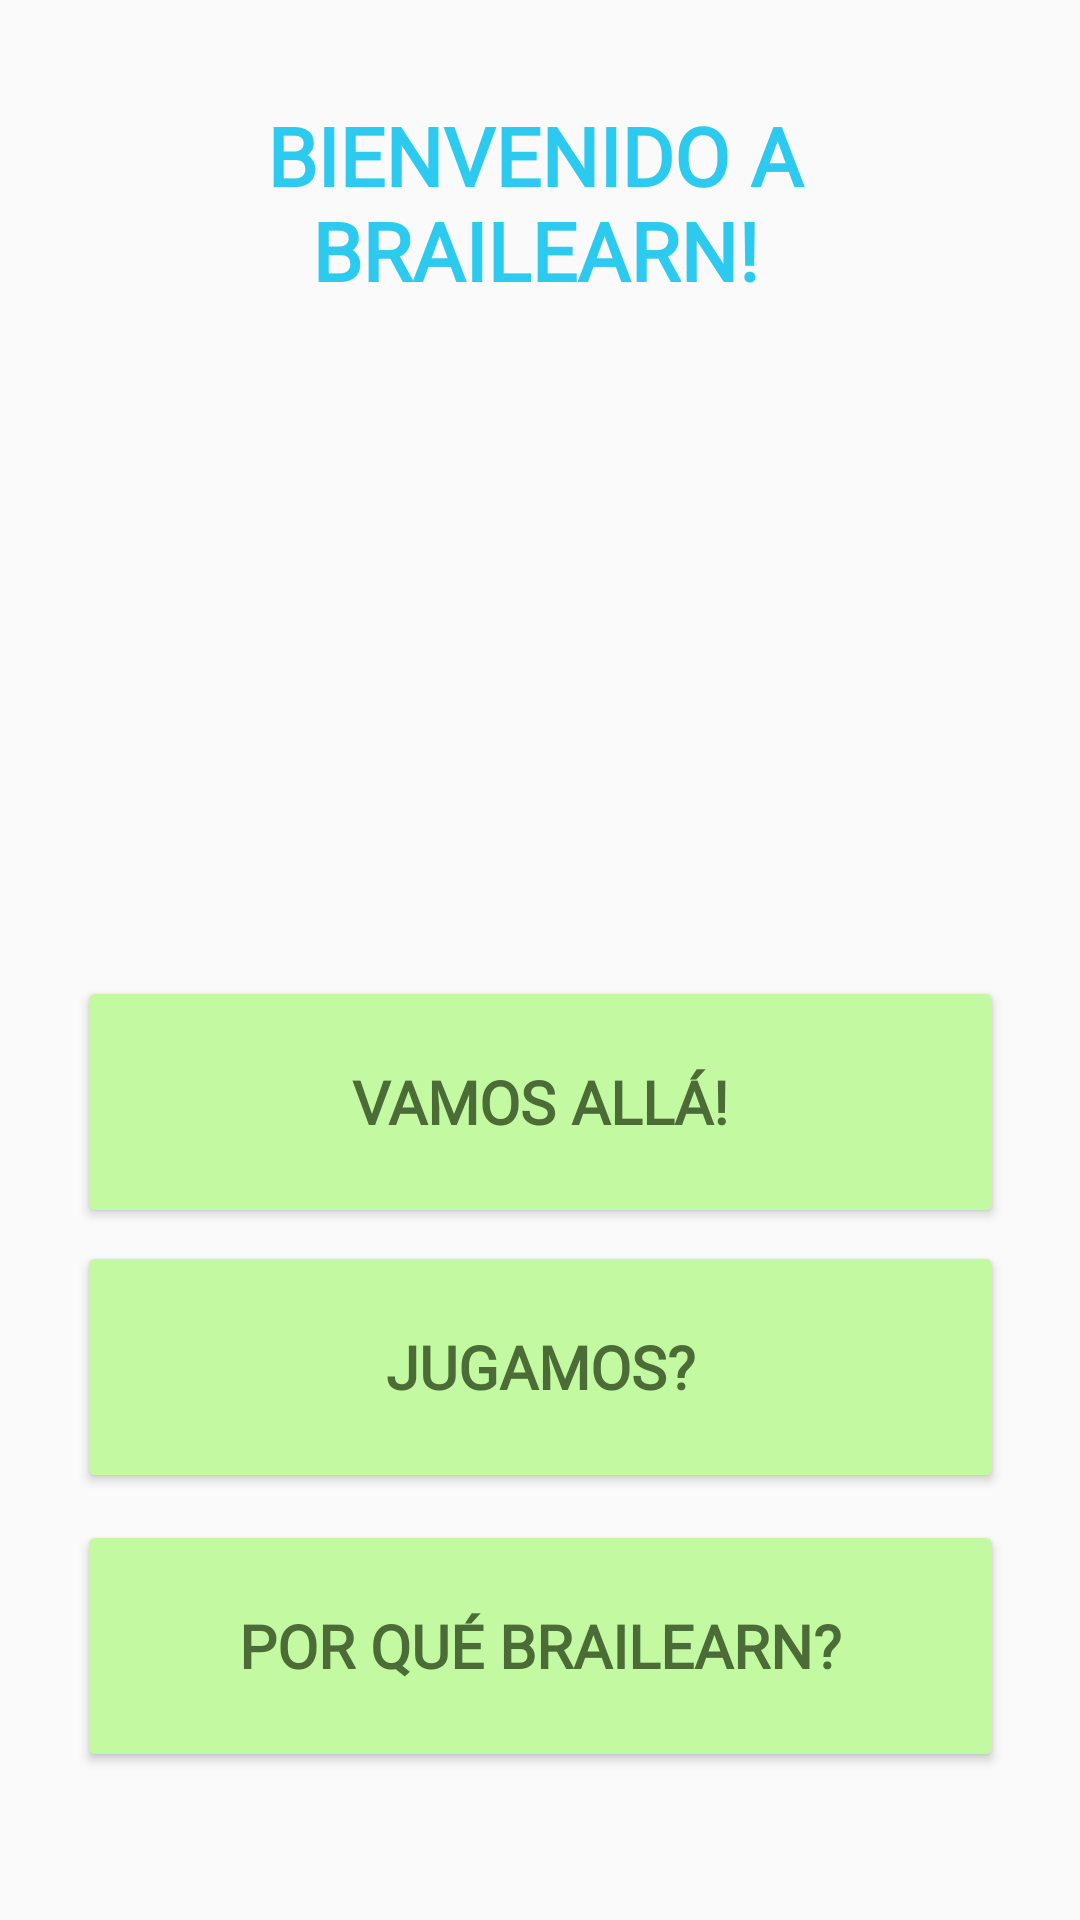

Layout XML and referenced resources for this Android screen:
<!-- AndroidManifest.xml: activity theme AppTheme -->
<!-- res/layout/activity_main.xml -->
<?xml version="1.0" encoding="utf-8"?>
<androidx.constraintlayout.widget.ConstraintLayout xmlns:android="http://schemas.android.com/apk/res/android"
    xmlns:app="http://schemas.android.com/apk/res-auto"
    xmlns:tools="http://schemas.android.com/tools"
    android:layout_width="match_parent"
    android:layout_height="match_parent"
    tools:context=".MainActivity">

    <Button
        android:id="@+id/porqueBtn"
        android:layout_width="309dp"
        android:layout_height="84dp"
        android:backgroundTint="@color/verdePastel"
        android:fontFamily="@font/verdana"
        android:text="@string/Porque"
        android:textAlignment="center"
        android:textColor="@color/verdeOscuro"
        android:textSize="20dp"
        android:textStyle="bold"
        app:layout_constraintBottom_toBottomOf="parent"
        app:layout_constraintEnd_toEndOf="parent"
        app:layout_constraintStart_toStartOf="parent"
        app:layout_constraintTop_toTopOf="parent"
        app:layout_constraintVertical_bias="0.911" />

    <Button
        android:id="@+id/vamosBtn"
        android:layout_width="309dp"
        android:layout_height="84dp"
        android:backgroundTint="@color/verdePastel"
        android:fontFamily="@font/verdana"
        android:text="@string/Vamos"
        android:textAlignment="center"
        android:textColor="@color/verdeOscuro"
        android:textSize="20dp"
        android:textStyle="bold"
        app:layout_constraintBottom_toBottomOf="parent"
        app:layout_constraintEnd_toEndOf="parent"
        app:layout_constraintStart_toStartOf="parent"
        app:layout_constraintTop_toTopOf="parent"
        app:layout_constraintVertical_bias="0.585" />

    <Button
        android:id="@+id/jugamosBtn"
        android:layout_width="309dp"
        android:layout_height="84dp"
        android:backgroundTint="@color/verdePastel"
        android:fontFamily="@font/verdana"
        android:text="@string/Juego"
        android:textAlignment="center"
        android:textColor="@color/verdeOscuro"
        android:textSize="20dp"
        android:textStyle="bold"
        app:layout_constraintBottom_toBottomOf="parent"
        app:layout_constraintEnd_toEndOf="parent"
        app:layout_constraintStart_toStartOf="parent"
        app:layout_constraintTop_toTopOf="parent"
        app:layout_constraintVertical_bias="0.744" />

    <TextView
        android:id="@+id/Bienvenida"
        android:layout_width="266dp"
        android:layout_height="62dp"
        android:fontFamily="@font/verdana"
        android:text="@string/Bienvenido"
        android:textAlignment="center"
        android:textColor="@color/azulcielo"
        android:textSize="27dp"
        android:textStyle="bold"
        app:layout_constraintBottom_toBottomOf="parent"
        app:layout_constraintEnd_toEndOf="parent"
        app:layout_constraintHorizontal_bias="0.482"
        app:layout_constraintStart_toStartOf="parent"
        app:layout_constraintTop_toTopOf="parent"
        app:layout_constraintVertical_bias="0.058" />

    <ImageView
        android:id="@+id/imageView"
        android:layout_width="262dp"
        android:layout_height="232dp"
        app:layout_constraintBottom_toBottomOf="parent"
        app:layout_constraintEnd_toEndOf="parent"
        app:layout_constraintHorizontal_bias="0.496"
        app:layout_constraintStart_toStartOf="parent"
        app:layout_constraintTop_toBottomOf="@+id/Bienvenida"
        app:layout_constraintVertical_bias="0.04"
        app:srcCompat="@drawable/ojo" />


</androidx.constraintlayout.widget.ConstraintLayout>
<!-- resources referenced by this layout -->
<resources>
  <color name="azulcielo">#2DCAF0</color>
  <color name="verdeOscuro">#4B6C36</color>
  <color name="verdePastel">#C2F9A1</color>
  <string name="Bienvenido">BIENVENIDO A BRAILEARN!</string>
  <string name="Juego">JUGAMOS?</string>
  <string name="Porque">POR QUÉ BRAILEARN?</string>
  <string name="Vamos">VAMOS ALLÁ!</string>
  <style name="AppTheme" parent="Theme.AppCompat.Light">
          
          <item name="android:actionBarStyle">@style/MyActionBar</item>
          <item name="windowNoTitle">true</item>
          <item name="windowActionBar">false</item>
      </style>
  <style name="MyActionBar" parent="Widget.AppCompat.ActionBar">
          <item name="android:background">@color/verdePastel</item>
          <item name="windowNoTitle">true</item>
          <item name="windowActionBar">false</item>
      </style>
</resources>
